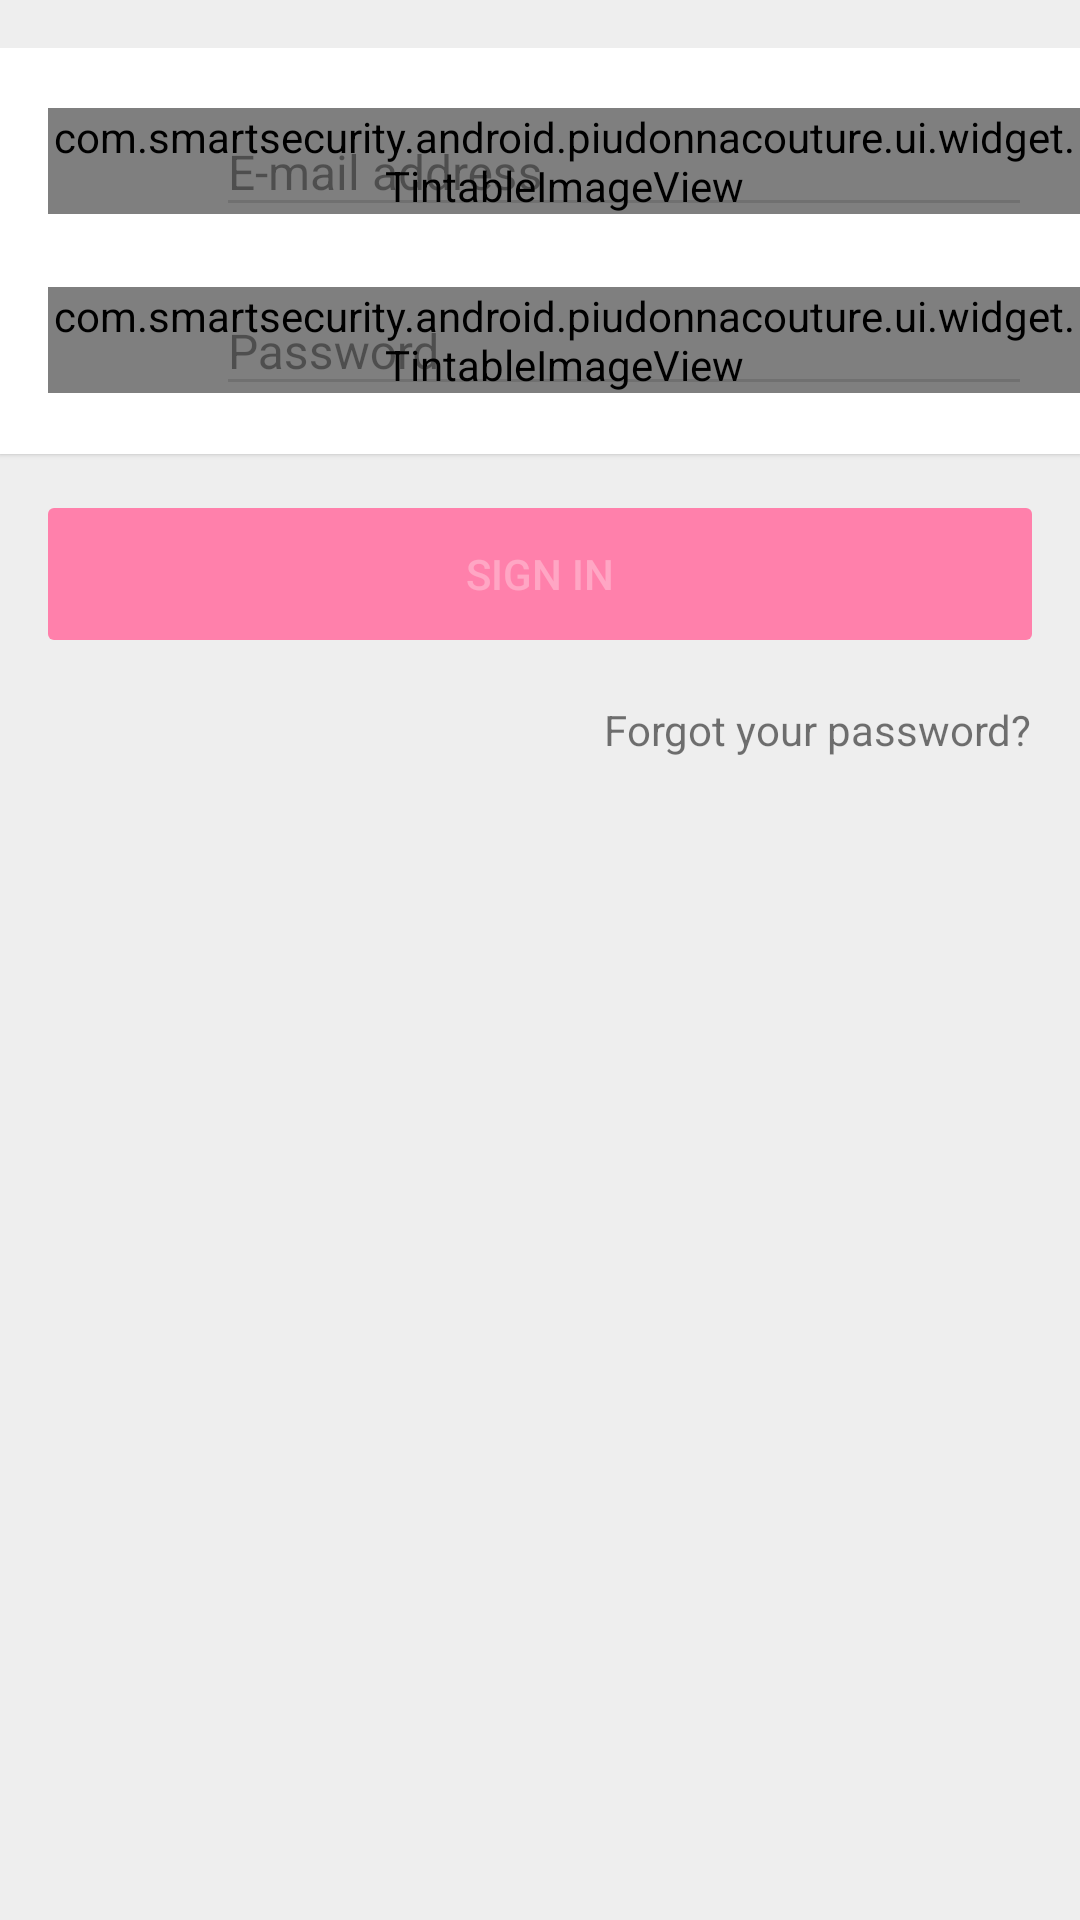

Write the Android layout XML for this screen, with the resource values it uses.
<!-- AndroidManifest.xml: application theme Theme.PiuDonna -->
<!-- res/layout/fragment_sign_in.xml -->
<?xml version="1.0" encoding="utf-8"?>
<ScrollView xmlns:android="http://schemas.android.com/apk/res/android"
    xmlns:app="http://schemas.android.com/apk/res-auto"
    android:id="@+id/scroll_view"
    android:layout_width="match_parent"
    android:layout_height="match_parent"
    android:layout_marginTop="?actionBarSize">

    <LinearLayout
        android:layout_width="match_parent"
        android:layout_height="wrap_content"
        android:orientation="vertical"
        android:paddingTop="@dimen/spacing_large"
        android:paddingBottom="@dimen/spacing_large">

        
        <android.support.v7.widget.CardView
            style="@style/Widget.PiuDonna.CardView"
            android:layout_width="match_parent"
            android:layout_height="wrap_content"
            android:descendantFocusability="beforeDescendants"
            android:focusableInTouchMode="true"
            app:cardCornerRadius="0dp">

            <LinearLayout
                android:layout_width="match_parent"
                android:layout_height="wrap_content"
                android:orientation="vertical"
                android:divider="@drawable/spacer_large"
                android:showDividers="beginning|middle|end">

                <FrameLayout
                    android:layout_width="match_parent"
                    android:layout_height="wrap_content">

                    <com.smartsecurity.android.piudonnacouture.ui.widget.TintableImageView
                        android:layout_width="wrap_content"
                        android:layout_height="wrap_content"
                        android:layout_gravity="start|center_vertical"
                        android:layout_marginLeft="@dimen/keyline_margin"
                        android:layout_marginStart="@dimen/keyline_margin"
                        android:src="@drawable/ic_at"
                        app:tint="@color/icon_system_default"/>

                    <android.support.design.widget.TextInputLayout
                        android:id="@+id/email_input_layout"
                        android:layout_width="match_parent"
                        android:layout_height="wrap_content"
                        android:layout_marginLeft="@dimen/keyline_content_start"
                        android:layout_marginStart="@dimen/keyline_content_start"
                        android:layout_marginRight="@dimen/keyline_margin"
                        android:layout_marginEnd="@dimen/keyline_margin"
                        android:textColorHint="@color/text_disable">

                        <android.support.design.widget.TextInputEditText
                            style="@style/Widget.PiuDonna.EditText.FloatingLabel"
                            android:id="@+id/email_edit_text"
                            android:layout_width="match_parent"
                            android:layout_height="wrap_content"
                            android:hint="@string/hint_email"
                            android:inputType="textEmailAddress"/>

                    </android.support.design.widget.TextInputLayout>

                </FrameLayout>

                <FrameLayout
                    android:layout_width="match_parent"
                    android:layout_height="wrap_content">

                    <com.smartsecurity.android.piudonnacouture.ui.widget.TintableImageView
                        android:layout_width="wrap_content"
                        android:layout_height="wrap_content"
                        android:layout_gravity="start|center_vertical"
                        android:layout_marginLeft="@dimen/keyline_margin"
                        android:layout_marginStart="@dimen/keyline_margin"
                        android:src="@drawable/ic_more_horiz"
                        app:tint="@color/icon_system_default"/>

                    <android.support.design.widget.TextInputLayout
                        android:id="@+id/password_input_layout"
                        android:layout_width="match_parent"
                        android:layout_height="wrap_content"
                        android:layout_marginLeft="@dimen/keyline_content_start"
                        android:layout_marginStart="@dimen/keyline_content_start"
                        android:layout_marginRight="@dimen/keyline_margin"
                        android:layout_marginEnd="@dimen/keyline_margin"
                        android:textColorHint="@color/text_disable">

                        <android.support.design.widget.TextInputEditText
                            style="@style/Widget.PiuDonna.EditText.FloatingLabel"
                            android:id="@+id/password_edit_text"
                            android:layout_width="match_parent"
                            android:layout_height="wrap_content"
                            android:hint="@string/hint_password"
                            android:fontFamily="sans-serif-regular"
                            android:inputType="textPassword"
                            android:imeActionLabel="@string/button_text_sign_in"
                            android:imeActionId="@+id/ime_action_sign_in"
                            android:imeOptions="actionUnspecified"/>

                    </android.support.design.widget.TextInputLayout>

                </FrameLayout>

            </LinearLayout>

        </android.support.v7.widget.CardView>

        <Button
            style="@style/Widget.PiuDonna.Button.Default"
            android:id="@+id/sign_in_button"
            android:layout_marginTop="12dp"
            android:layout_marginLeft="12dp"
            android:layout_marginRight="12dp"
            android:enabled="false"
            android:text="@string/button_text_sign_in"/>

        <TextView
            android:id="@+id/forgot_password_button"
            android:layout_width="wrap_content"
            android:layout_height="32dp"
            android:layout_gravity="end"
            android:layout_marginTop="@dimen/spacing_medium"
            android:layout_marginRight="@dimen/spacing_large"
            android:layout_marginEnd="@dimen/spacing_large"
            android:gravity="center_vertical"
            android:textColor="@color/text_secondary_selector"
            android:clickable="true"
            android:text="@string/button_text_forgot_password"/>

    </LinearLayout>

</ScrollView>
<!-- resources referenced by this layout -->
<resources>
  <color name="icon_system_default">#8a000000</color>
  <color name="text_disable">#61000000</color>
  <dimen name="keyline_content_start">72dp</dimen>
  <dimen name="keyline_margin">16dp</dimen>
  <dimen name="spacing_large">16dp</dimen>
  <dimen name="spacing_medium">8dp</dimen>
  <!-- drawable spacer_large (drawable) -->
  <?xml version="1.0" encoding="utf-8"?>
  <shape xmlns:android="http://schemas.android.com/apk/res/android" android:shape="rectangle">
      <size android:height="@dimen/spacing_large"/>
  </shape>
  <string name="button_text_forgot_password">Forgot your password?</string>
  <string name="button_text_sign_in">Sign in</string>
  <string name="hint_email">E-mail address</string>
  <string name="hint_password">Password</string>
  <style name="Widget.PiuDonna.Button.Default" parent="Widget.PiuDonna.Button">
          
          <item name="android:textColor">@color/text_primary_selector_inverse</item>
          <item name="android:background">@drawable/button_default</item>
      </style>
  <style name="Widget.PiuDonna.CardView" parent="">
          <item name="cardBackgroundColor">@color/white</item>
          <item name="cardElevation">@dimen/card_elevation</item>
          <item name="cardPreventCornerOverlap">false</item>
      </style>
  <style name="Widget.PiuDonna.EditText.FloatingLabel">
          <item name="android:paddingTop">@dimen/spacing_small</item>
      </style>
  <style name="Theme.PiuDonna" parent="Theme.PiuDonna.Base" />
  <style name="Widget.PiuDonna.Button" parent="Widget.AppCompat.Button.Colored">
          <item name="android:layout_width">match_parent</item>
          <item name="android:layout_height">56dp</item>
          <item name="android:textSize">@dimen/text_size_medium</item>
          <item name="android:textAllCaps">true</item>
      </style>
  <color name="white">#ffffff</color>
  <dimen name="card_elevation">1dp</dimen>
  <dimen name="spacing_small">4dp</dimen>
  <dimen name="text_size_medium">14sp</dimen>
  <color name="window_background">#eeeeee</color>
  <color name="theme_primary">@color/white</color>
  <color name="theme_primary_dark">#bdbdbd</color>
  <color name="theme_accent">#f50057</color>
  <color name="theme_control_normal">#1f000000</color>
  <color name="theme_control_highlight">#33f50057</color>
  <color name="text_primary">#de000000</color>
  <color name="text_primary_inverse">@color/white</color>
  <color name="text_secondary">#8a000000</color>
  <color name="text_secondary_inverse">#b3ffffff</color>
  <style name="ThemeOverlay.PiuDonna.AppBar" parent="ThemeOverlay.AppCompat.ActionBar">
          <item name="colorControlNormal">@color/icon_system_default</item>   
      </style>
  <style name="Widget.PiuDonna.ActionButton" parent="Widget.AppCompat.ActionButton">
          <item name="android:minHeight">?actionBarSize</item>
          <item name="android:minWidth">48dp</item>
      </style>
  <style name="Widget.PiuDonna.ActionButton.Overflow" parent="Widget.AppCompat.ActionButton.Overflow">
          <item name="android:minHeight">?actionBarSize</item>
          <item name="android:minWidth">48dp</item>
          <item name="android:padding">0dp</item>
      </style>
  <style name="Widget.PiuDonna.EmptyView" parent="">
          <item name="android:orientation">vertical</item>
          <item name="android:gravity">center_horizontal</item>
      </style>
</resources>
